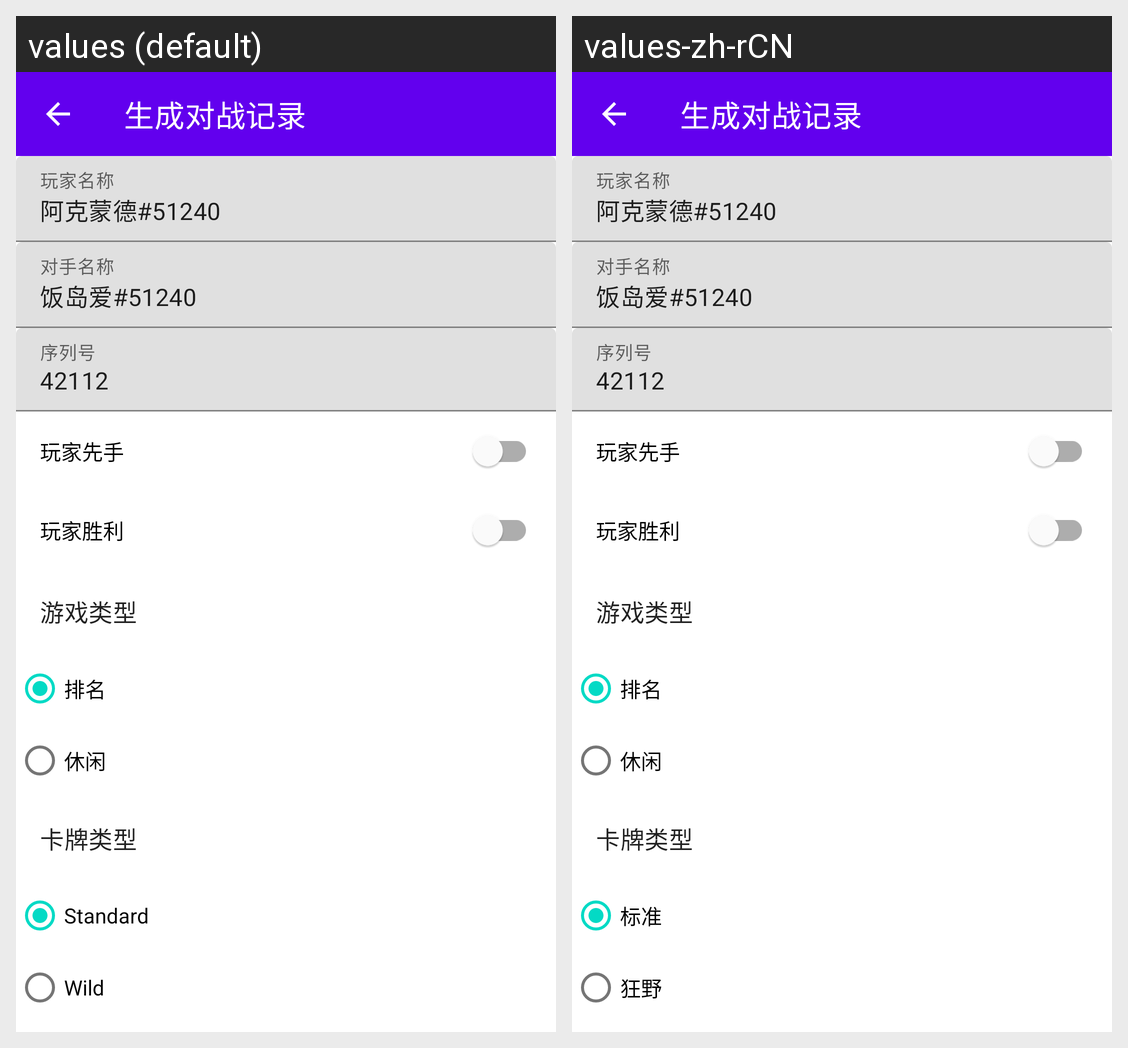

Strings drawn on this Android screen and how each of the app's shown locales translates them:
Android screen res/layout/module_activity_create_record.xml rendered under 2 locales, left to right: values (default), values-zh-rCN. Device: Nexus 5 (rendered at 1080×1920; each locale shown at half size, 540×960, under a caption strip naming it); theme module_Theme.Hs_tracker.
Strings drawn on this screen, with the default value and each locale's value (text and hints the layout hard-codes, and strings that could not be matched under every locale, appear in the picture but are not listed):

module_standard
  values: Standard
  values-zh-rCN: 标准

module_wild
  values: Wild
  values-zh-rCN: 狂野
